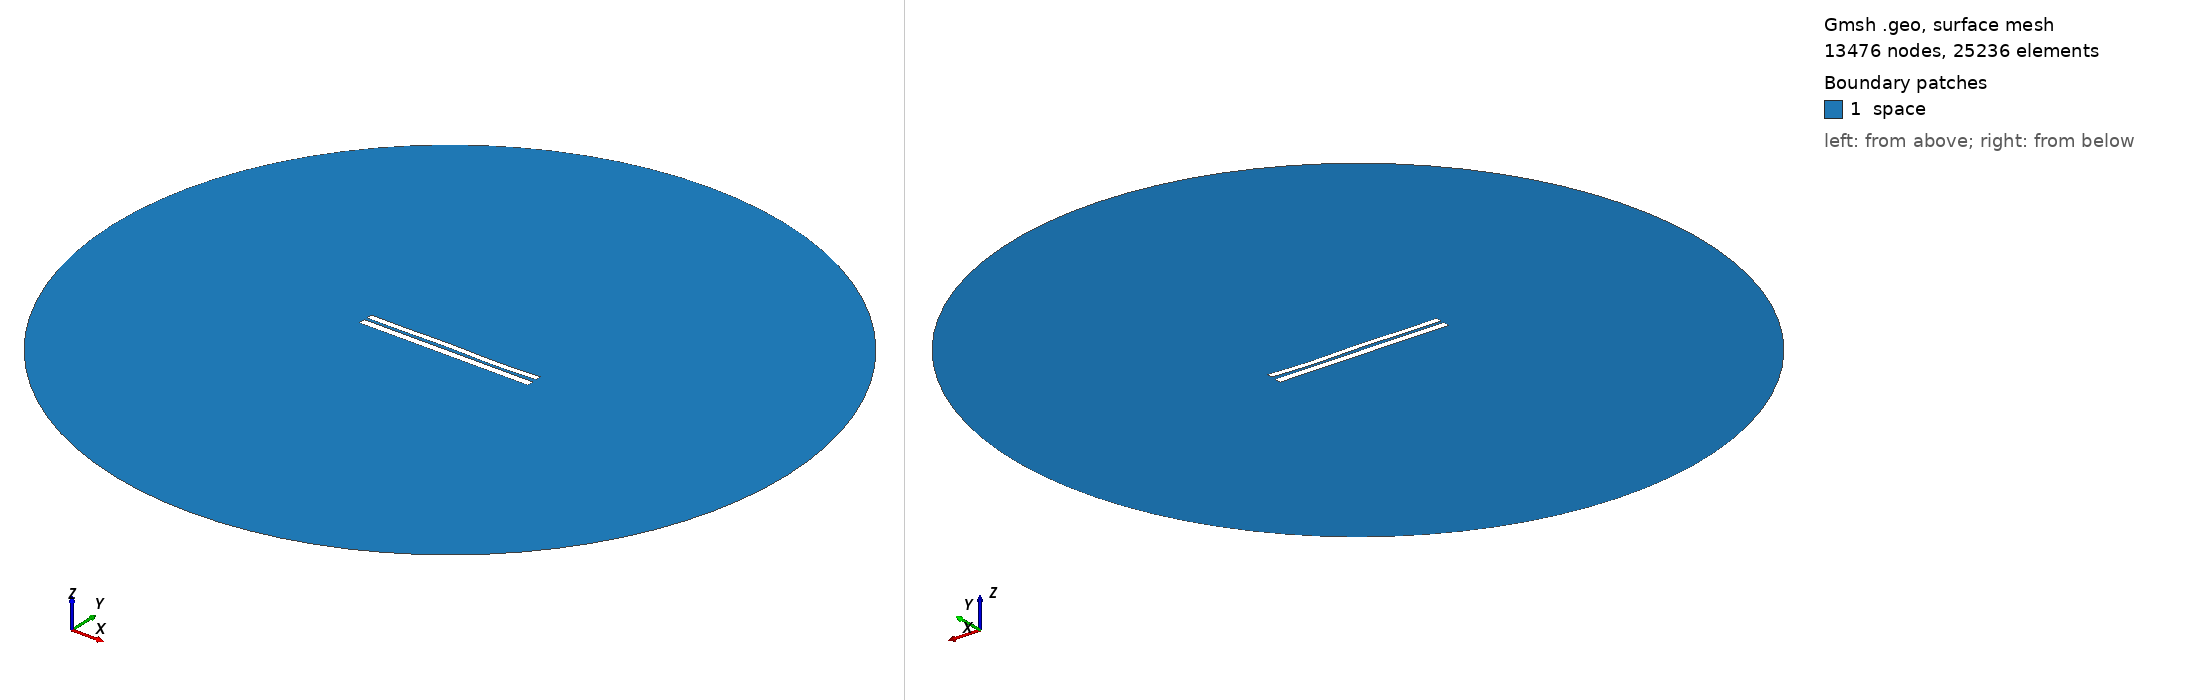

Gmsh geometry script, surface-meshed: 13476 nodes, 25236 surface elements. Boundary patches (legend numbers): 1 space. Left view from above one corner, right view from below the opposite corner. Legend entries are the model's physical surfaces. The drawing asked Gmsh for element sizes between 1% and 20% of the model's largest extent; the script's own settings can give other sizes.

=== 6696.geo (drawn) ===
//---------------------------------------
// Geometry kernel
//---------------------------------------

SetFactory("OpenCASCADE");



//---------------------------------------
// Parameters of the geometry
//---------------------------------------

// Overetch of the upper plate
overetch = 0.25;

// Distance between the plates
distance = 1.5;

// Discretization over the x axis (for the deformation)
nx = 50; 

// Length of the plate
L = 100 - overetch; 

// Number of modes
n = 4; 

// 1st mode coefficient
coeff(1) = 0.07499999999999998;
beta(1) = 0.596864 * 3.1415926535 / L;

// 2nd mode coefficient
coeff(2) = 0.0;
beta(2) = 1.49418 * 3.1415926535 / L;

// 3rd mode coefficient
coeff(3) = 0.15;
beta(3) = 2.50025 * 3.1415926535 / L;

// 4th mode coefficient
coeff(4) = -0.15;
beta(4) = 3.49999 * 3.1415926535 / L;



//---------------------------------------
// Upper plate (deformed rectangle)
//---------------------------------------

// Coordiantes of the upper plate
xmin = -50;
xmax = 50 - overetch;

// Height of the upper plate
yheight = 4 - 2 * overetch;

// Indexes of the points
UpperID[] = {};
LowerID[] = {};
LeftID[] = {};
RightID[] = {};

// Point index
p = 1;

// Horizontal edges
For i In {1:nx}
    x = xmin + (i-1)*(xmax - xmin)/(nx-1);

    y_bottom = distance / 2 + overetch;
    For j In {1:n}
        C = (Cosh(beta(j)*L) + Cos(beta(j)*L)) / (Sinh(beta(j)*L) + Sin(beta(j)*L));
        y_bottom  = y_bottom + coeff(j) * (Cosh(beta(j)*(x+50)) - Cos(beta(j)*(x+50)) - C * (Sinh(beta(j)*(x+50)) - Sin(beta(j)*(x+50))));
    EndFor

    y_top = y_bottom + yheight;

    Point(p) = {x, y_top, 0, 1.0};
    UpperID[i] = p;
    p = p + 1;

    Point(p) = {x, y_bottom, 0, 1.0};
    LowerID[i] = p;
    p = p + 1;
EndFor

// Create point lists
UpperPts[] = {}; LowerPts[] = {};
For i In {1:nx}
  UpperPts[] += {UpperID[i]};
  LowerPts[] += {LowerID[i]};
EndFor

// Build splines
Spline(1) = {UpperPts[]};
Spline(2) = {LowerPts[]};
Line(3) = {LowerPts[nx-1], UpperPts[nx-1]};
Line(4) = {LowerPts[0], UpperPts[0]};

// Build the plane surface
Curve Loop(1) = {2, 3, -1, -4};
Plane Surface(1) = {1};



//---------------------------------------
// Lower plate (rectangle)
//---------------------------------------

// Vertices
Point(1001) = {-50, -1, 0, 1.0};
Point(1002) = { 50, -1, 0, 1.0};
Point(1003) = { 50,  -5, 0, 1.0};
Point(1004) = {-50,  -5, 0, 1.0};

// Edges
Line(5) = {1001, 1002};
Line(6) = {1002, 1003};
Line(7) = {1003, 1004};
Line(8) = {1004, 1001};

// Plane surface
Line Loop(2) = {5, 6, 7, 8};
Plane Surface(2) = {2}; 



//---------------------------------------
// Outer (fictious) boundary
//---------------------------------------

// Points
Point(1005) = {0, 0, 0};       // Center
Point(1006) = {200, 0, 0};     // Start point
Point(1007) = {0, 200, 0};     // 90 degrees
Point(1008) = {-200, 0, 0};    // 180 degrees
Point(1009) = {0, -200, 0};    // 270 degrees

// Circle arcs (each needs start, center, end)
Circle(9) = {1006, 1005, 1007};
Circle(10) = {1007, 1005, 1008};
Circle(11) = {1008, 1005, 1009};
Circle(12) = {1009, 1005, 1006};

// Plane surface for the entire domain
Curve Loop(3) = {9, 10, 11, 12};
Surface(3) = {3};

// Subtract the plates from the whole domain to obtain the actual domain where we want to solve the equations
BooleanDifference{ Surface{3}; Delete; }{ Surface{1}; Surface{2}; Delete; }




//---------------------------------------
// Transfinite Lines/Curves
//---------------------------------------

// Set the number of points on the boundaries
r = 7;

// Plates
Transfinite Curve {1, 2} = 50*r Using Progression 1;
Transfinite Curve {3, 4} = 2*r Using Progression 1;
Transfinite Line {5, 7} = 50*r Using Progression 1;
Transfinite Line {6, 8} = 2*r Using Progression 1;

// Outer boundary
Transfinite Line {9, 10, 11, 12} = 20 Using Progression 1;



//---------------------------------------
// Physical groups
//---------------------------------------                

// Physical curves (boundaries)
Physical Line("force_segment", 10) = {2};
Physical Line("upper_plate", 11) = {1, 3, 4};
Physical Line("lower_plate", 12) = {5, 6, 7, 8};
Physical Line("boundary", 20) = {9, 10, 11, 12};

// Physical Surfaces
Physical Surface("space", 30) = {3};



//---------------------------------------
// 6. Generate the Mesh
//---------------------------------------

// 2D mesh generation
Mesh 2;
